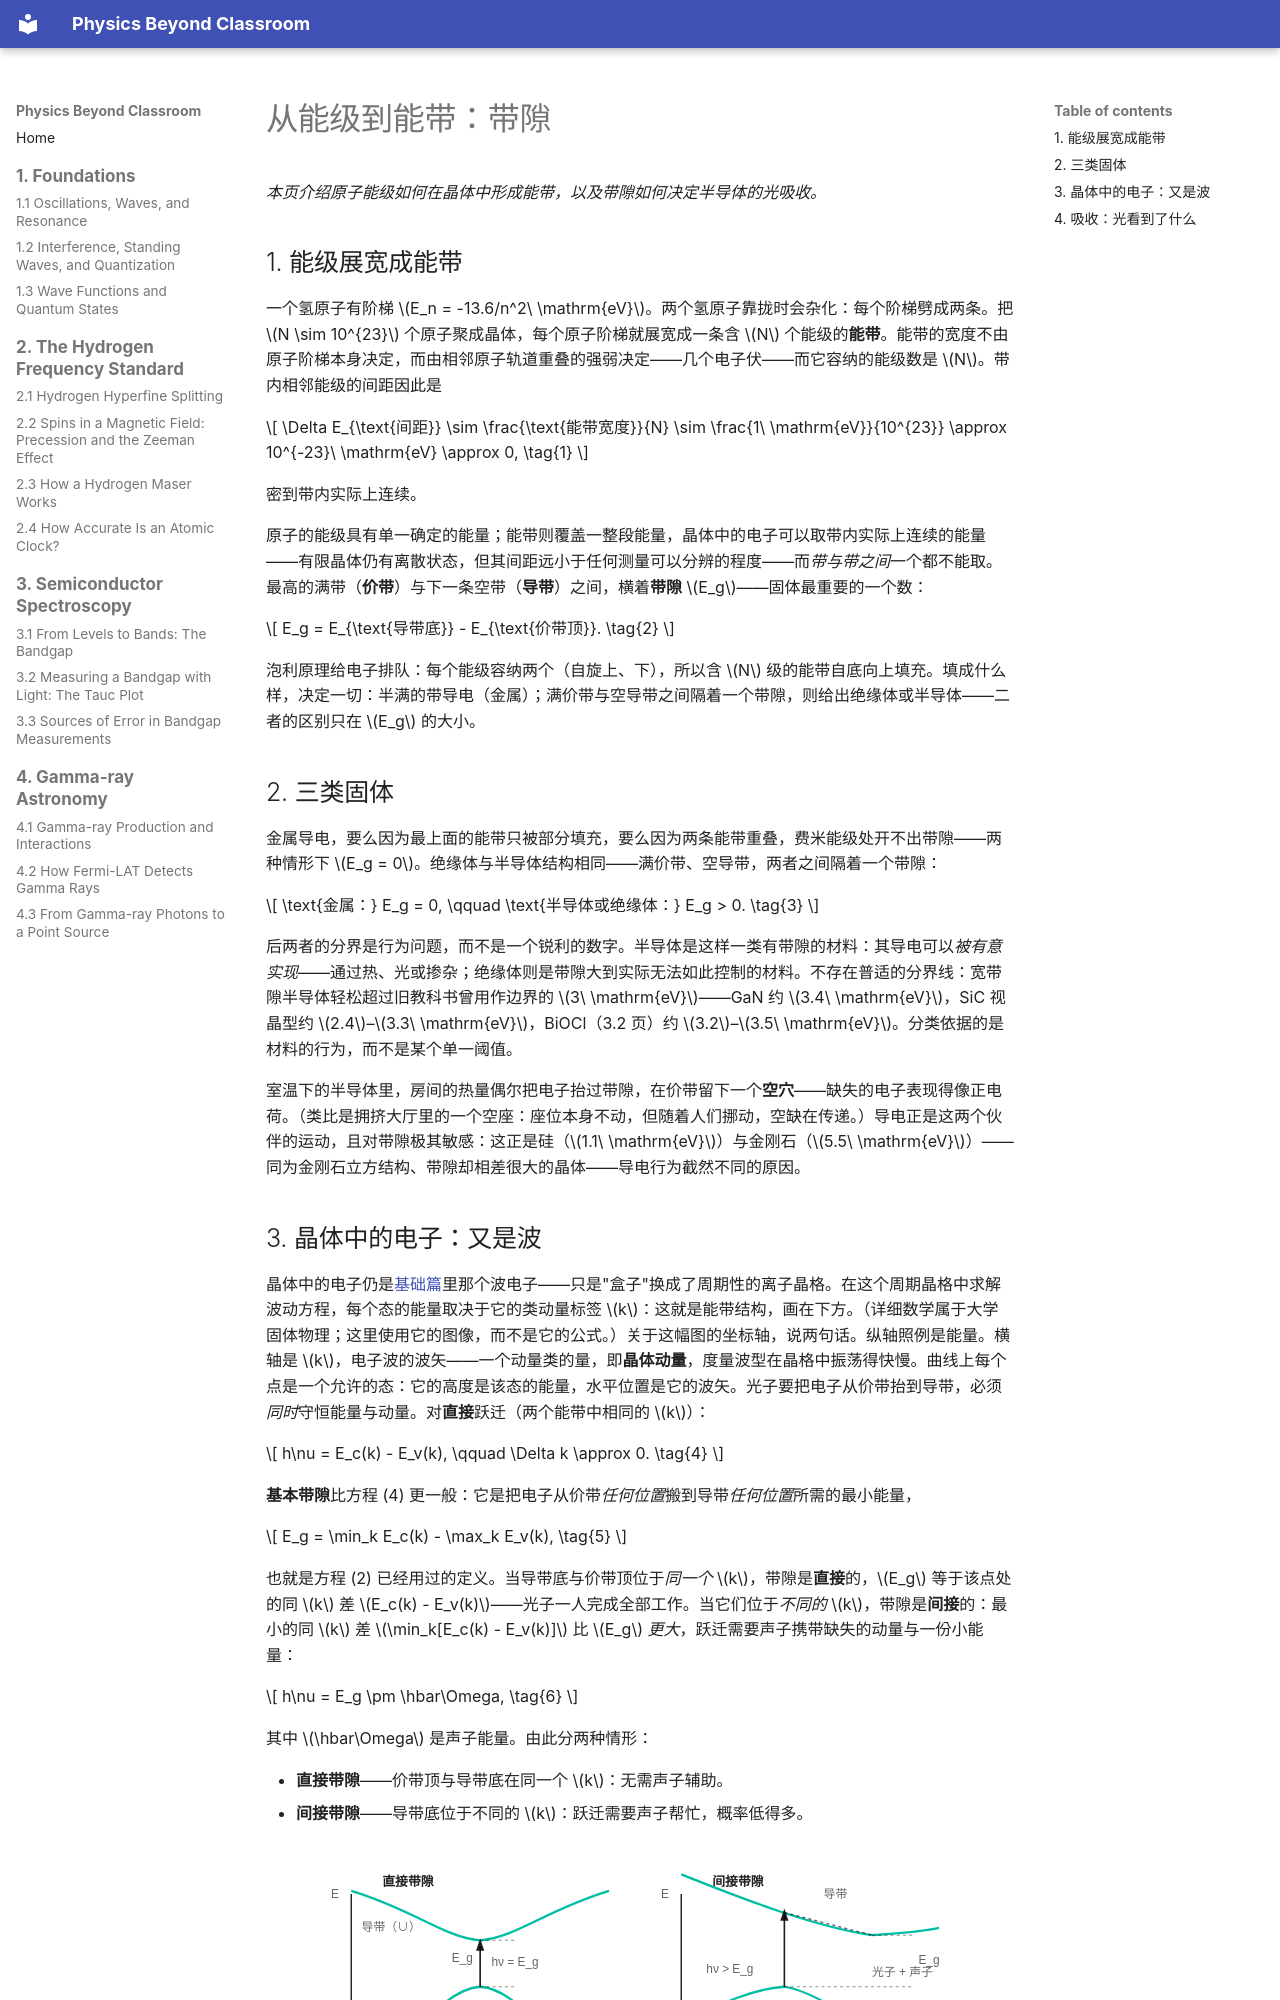

repository: yanruize257/Physics-Beyond-Classroom · page: zh/semiconductor-spectroscopy/from-levels-to-bands/index.html · generator: mkdocs

# 从能级到能带：带隙

*本页介绍原子能级如何在晶体中形成能带，以及带隙如何决定半导体的光吸收。*

## 1. 能级展宽成能带

一个氢原子有阶梯 \(E_n = -13.6/n^2\ \mathrm{eV}\)。两个氢原子靠拢时会杂化：每个阶梯劈成两条。把 \(N \sim 10^{23}\) 个原子聚成晶体，每个原子阶梯就展宽成一条含 \(N\) 个能级的**能带**。能带的宽度不由原子阶梯本身决定，而由相邻原子轨道重叠的强弱决定——几个电子伏——而它容纳的能级数是 \(N\)。带内相邻能级的间距因此是

\[
\Delta E_{\text{间距}} \sim \frac{\text{能带宽度}}{N}
\sim \frac{1\ \mathrm{eV}}{10^{23}}
\approx 10^{-23}\ \mathrm{eV} \approx 0,
\tag{1}
\]

密到带内实际上连续。

原子的能级具有单一确定的能量；能带则覆盖一整段能量，晶体中的电子可以取带内实际上连续的能量——有限晶体仍有离散状态，但其间距远小于任何测量可以分辨的程度——而*带与带之间*一个都不能取。最高的满带（**价带**）与下一条空带（**导带**）之间，横着**带隙** \(E_g\)——固体最重要的一个数：

\[
E_g = E_{\text{导带底}} - E_{\text{价带顶}}.
\tag{2}
\]

泡利原理给电子排队：每个能级容纳两个（自旋上、下），所以含 \(N\) 级的能带自底向上填充。填成什么样，决定一切：半满的带导电（金属）；满价带与空导带之间隔着一个带隙，则给出绝缘体或半导体——二者的区别只在 \(E_g\) 的大小。

## 2. 三类固体

金属导电，要么因为最上面的能带只被部分填充，要么因为两条能带重叠，费米能级处开不出带隙——两种情形下 \(E_g = 0\)。绝缘体与半导体结构相同——满价带、空导带，两者之间隔着一个带隙：

\[
\text{金属：} E_g = 0,
\qquad
\text{半导体或绝缘体：} E_g > 0.
\tag{3}
\]

后两者的分界是行为问题，而不是一个锐利的数字。半导体是这样一类有带隙的材料：其导电可以*被有意实现*——通过热、光或掺杂；绝缘体则是带隙大到实际无法如此控制的材料。不存在普适的分界线：宽带隙半导体轻松超过旧教科书曾用作边界的 \(3\ \mathrm{eV}\)——GaN 约 \(3.4\ \mathrm{eV}\)，SiC 视晶型约 \(2.4\)–\(3.3\ \mathrm{eV}\)，BiOCl（3.2 页）约 \(3.2\)–\(3.5\ \mathrm{eV}\)。分类依据的是材料的行为，而不是某个单一阈值。

室温下的半导体里，房间的热量偶尔把电子抬过带隙，在价带留下一个**空穴**——缺失的电子表现得像正电荷。（类比是拥挤大厅里的一个空座：座位本身不动，但随着人们挪动，空缺在传递。）导电正是这两个伙伴的运动，且对带隙极其敏感：这正是硅（\(1.1\ \mathrm{eV}\)）与金刚石（\(5.5\ \mathrm{eV}\)）——同为金刚石立方结构、带隙却相差很大的晶体——导电行为截然不同的原因。
